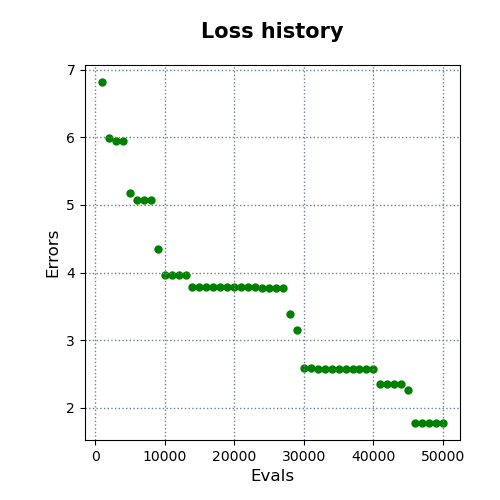

Values plotted in this chart, from the file beside it:
evals, errors
1000, 6.818
2000, 5.995
3000, 5.941
4000, 5.941
5000, 5.174
6000, 5.073
7000, 5.073
8000, 5.073
9000, 4.353
10000, 3.961
11000, 3.961
12000, 3.961
13000, 3.961
14000, 3.786
15000, 3.786
16000, 3.78
17000, 3.78
18000, 3.78
19000, 3.78
20000, 3.78
21000, 3.78
22000, 3.78
23000, 3.78
24000, 3.768
25000, 3.768
26000, 3.768
27000, 3.768
28000, 3.39
29000, 3.152
30000, 2.589
31000, 2.589
32000, 2.58
33000, 2.58
34000, 2.58
35000, 2.58
36000, 2.58
37000, 2.58
38000, 2.58
39000, 2.58
40000, 2.57
41000, 2.349
42000, 2.349
43000, 2.349
44000, 2.349
45000, 2.256
46000, 1.775
47000, 1.775
48000, 1.775
49000, 1.775
50000, 1.775
